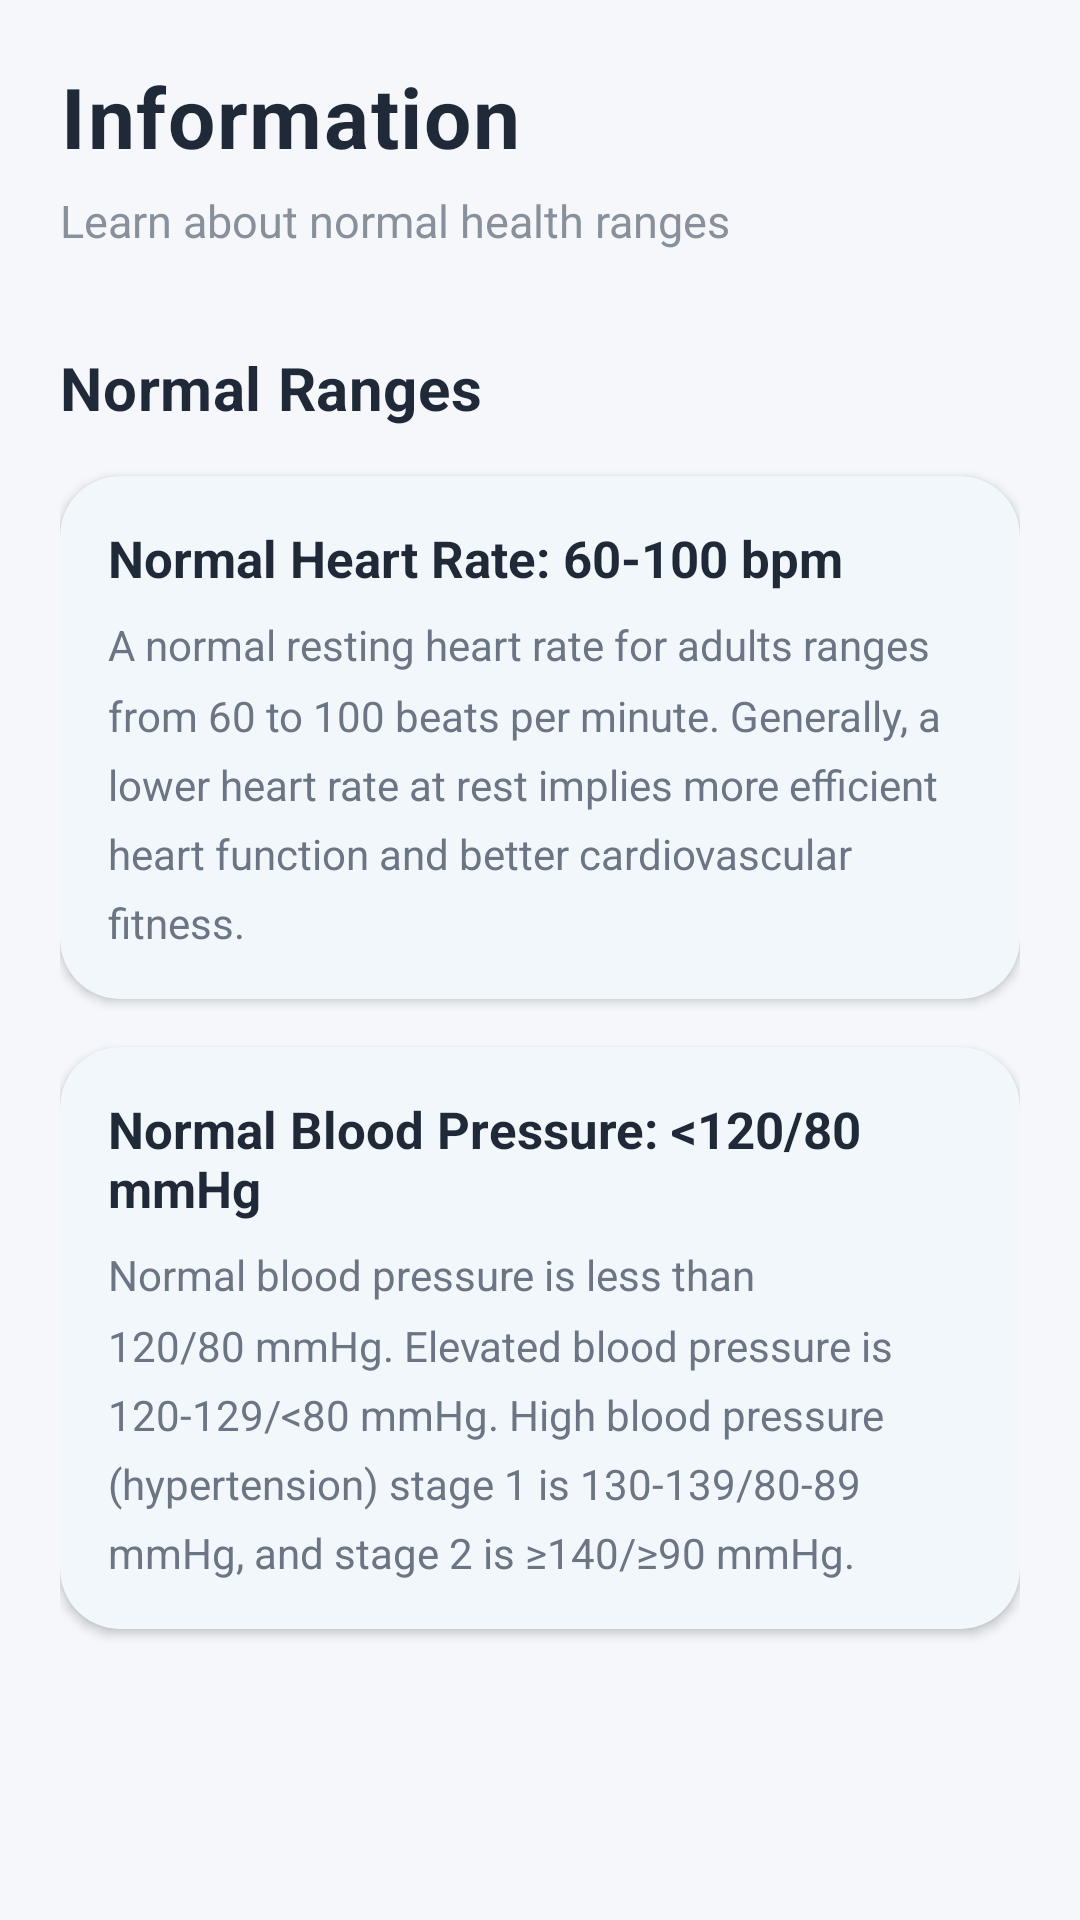

Write the Android layout XML for this screen, with the resource values it uses.
<!-- AndroidManifest.xml: application theme Theme.SmartFitBLE -->
<!-- res/layout/fragment_information.xml -->
<?xml version="1.0" encoding="utf-8"?>
<androidx.core.widget.NestedScrollView
    xmlns:android="http://schemas.android.com/apk/res/android"
    xmlns:app="http://schemas.android.com/apk/res-auto"
    android:layout_width="match_parent"
    android:layout_height="match_parent"
    android:padding="20dp"
    android:background="@color/smartfit_background">

    <LinearLayout
        android:layout_width="match_parent"
        android:layout_height="wrap_content"
        android:orientation="vertical">

        
        <LinearLayout
            android:layout_width="match_parent"
            android:layout_height="wrap_content"
            android:orientation="vertical"
            android:layout_marginBottom="24dp">

            <TextView
                android:layout_width="wrap_content"
                android:layout_height="wrap_content"
                android:text="@string/information"
                android:textSize="28sp"
                android:textStyle="bold"
                android:textColor="@color/smartfit_text_primary"
                android:letterSpacing="0.02" />

            <TextView
                android:layout_width="wrap_content"
                android:layout_height="wrap_content"
                android:text="@string/learn_about_normal_health_ranges"
                android:textSize="15sp"
                android:textColor="@color/smartfit_text_secondary"
                android:layout_marginTop="6dp"
                android:alpha="0.8" />
        </LinearLayout>

        <TextView
            android:layout_width="wrap_content"
            android:layout_height="wrap_content"
            android:layout_marginTop="8dp"
            android:text="@string/normal_ranges"
            android:textSize="20sp"
            android:textStyle="bold"
            android:textColor="@color/smartfit_text_primary"
            android:letterSpacing="0.01" />

        
        <com.google.android.material.card.MaterialCardView
            android:layout_width="match_parent"
            android:layout_height="wrap_content"
            android:layout_marginTop="16dp"
            android:layout_marginBottom="8dp"
            app:cardCornerRadius="20dp"
            app:cardElevation="2dp"
            app:cardBackgroundColor="@color/smartfit_card"
            app:strokeWidth="0dp">

            <LinearLayout
                android:layout_width="match_parent"
                android:layout_height="wrap_content"
                android:orientation="vertical"
                android:padding="16dp">

                <TextView
                    android:layout_width="wrap_content"
                    android:layout_height="wrap_content"
                    android:text="@string/heart_rate_normal"
                    android:textSize="17sp"
                    android:textStyle="bold"
                    android:textColor="@color/smartfit_text_primary" />

                <TextView
                    android:layout_width="wrap_content"
                    android:layout_height="wrap_content"
                    android:layout_marginTop="8dp"
                    android:text="@string/heart_rate_info"
                    android:textSize="14sp"
                    android:textColor="@color/smartfit_text_secondary"
                    android:lineSpacingMultiplier="1.4" />
            </LinearLayout>
        </com.google.android.material.card.MaterialCardView>

        
        <com.google.android.material.card.MaterialCardView
            android:layout_width="match_parent"
            android:layout_height="wrap_content"
            android:layout_marginTop="8dp"
            android:layout_marginBottom="100dp"
            app:cardCornerRadius="20dp"
            app:cardElevation="2dp"
            app:cardBackgroundColor="@color/smartfit_card"
            app:strokeWidth="0dp">

            <LinearLayout
                android:layout_width="match_parent"
                android:layout_height="wrap_content"
                android:orientation="vertical"
                android:padding="16dp">

                <TextView
                    android:layout_width="wrap_content"
                    android:layout_height="wrap_content"
                    android:text="@string/blood_pressure_normal"
                    android:textSize="17sp"
                    android:textStyle="bold"
                    android:textColor="@color/smartfit_text_primary" />

                <TextView
                    android:layout_width="wrap_content"
                    android:layout_height="wrap_content"
                    android:layout_marginTop="8dp"
                    android:text="@string/blood_pressure_info"
                    android:textSize="14sp"
                    android:textColor="@color/smartfit_text_secondary"
                    android:lineSpacingMultiplier="1.4" />
            </LinearLayout>
        </com.google.android.material.card.MaterialCardView>

    </LinearLayout>
</androidx.core.widget.NestedScrollView>
<!-- resources referenced by this layout -->
<resources>
  <color name="smartfit_background">#F5F7FA</color>
  <color name="smartfit_card">#FFFFFF</color>
  <color name="smartfit_text_primary">#1F2937</color>
  <color name="smartfit_text_secondary">#6B7583</color>
  <string name="blood_pressure_info">Normal blood pressure is less than 120/80 mmHg. Elevated blood pressure is 120-129/&lt;80 mmHg. High blood pressure (hypertension) stage 1 is 130-139/80-89 mmHg, and stage 2 is ≥140/≥90 mmHg.</string>
  <string name="blood_pressure_normal">Normal Blood Pressure: &lt;120/80 mmHg</string>
  <string name="heart_rate_info">A normal resting heart rate for adults ranges from 60 to 100 beats per minute. Generally, a lower heart rate at rest implies more efficient heart function and better cardiovascular fitness.</string>
  <string name="heart_rate_normal">Normal Heart Rate: 60-100 bpm</string>
  <string name="information">Information</string>
  <string name="learn_about_normal_health_ranges">Learn about normal health ranges</string>
  <string name="normal_ranges">Normal Ranges</string>
  <style name="Theme.SmartFitBLE" parent="Theme.Material3.DayNight.NoActionBar">
          <item name="android:statusBarColor">@android:color/transparent</item>
          <item name="android:windowLightStatusBar">true</item>
          <item name="colorPrimary">@color/smartfit_primary</item>
          <item name="colorPrimaryContainer">@color/smartfit_card</item>
          <item name="colorSecondary">@color/smartfit_primary</item>
          <item name="colorSecondaryContainer">@color/smartfit_gradient_start</item>
          <item name="colorSurface">@color/smartfit_card</item>
          <item name="android:navigationBarColor">@color/smartfit_card</item>
  
          <item name="colorControlActivated">#1A3B82F6</item>
          <item name="colorControlNormal">@color/smartfit_text_secondary</item>
  
          
          <item name="textInputStyle">@style/Widget.Material3.TextInputLayout.OutlinedBox</item>
          <item name="editTextStyle">@style/Widget.Material3.TextInputEditText.OutlinedBox</item>
          <item name="materialThemeOverlay">@style/ThemeOverlay.Material3</item>
      </style>
  <color name="smartfit_primary">#4A90E2</color>
  <color name="smartfit_gradient_start">#4A90E2</color>
</resources>
